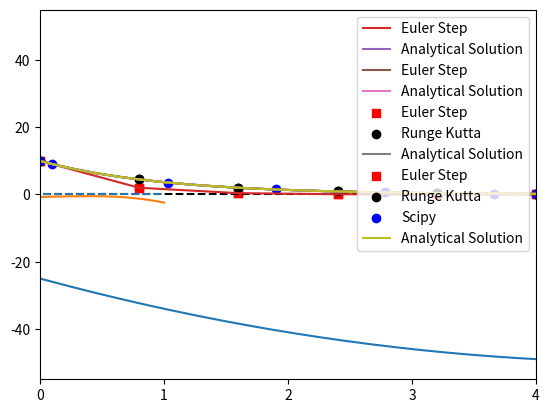

Python code for this plot:
#!/usr/bin/env python
# coding: utf-8

# # Lecture 03
# 
# This lecture covers the basic ideas behind numerical methods for solving algebraic equations and ordinary differential equations.  
# 
# For more detail on these concepts and how they are implemented in Python, please reference **Supplements 08 - 12**.

# ## Numerical Methods
# 
# Although your math and introductory engineering courses generally present a lot of problems that you were able to solve by hand using pencil-and-paper and, at most, a calculator, this is not generally the case in engineering practice.
# 
# We frequently have to solve equations or sets of equations that have no tractable, closed-form analytical solution (pencil-and-paper solution).  They are either impossible to solve by hand, or just very tedious.  In these cases, we have to rely on numerical methods, which provide an approximation of the true solution.
# 
# We will cover the main ideas behind them here.  We will use numerical methods extensively this semester, so we will introduce a few of the key tools for solving various types of equations in this notebook, and then we'll get a lot of practice with them for the rest of the semester.
# 
# We will start with **algebraic equations**, and then we will cover **ordinary differential equations (ODEs)**.  Any special cases outside of these, we'll cover as the semester progresses.

# ### Algebraic Equations
# 
# Let's imagine we have an algebraic equation that we want to solve.  In this case, we'll consider a simple function:
# 
# $$f(x) = x^2 - 10x - 25$$
# 
# And we want to find the root of that function, i.e., where it is equal to zero.  So, we're solving this equation:
# 
# $$0 = x^2 - 10x - 25$$
# 
# Now, this one is actually pretty easy to solve. I would just use the quadratic formula if I needed an exact solution.  
# 
# $$ x = -b \pm \frac{\sqrt{\left(b^2 - 4ac\right)}}{2a}$$
# 
# 
# If we do that, we find that there are two solutions to this equation (two roots of the function):
# 
# \begin{align}
#     x &= 12.07107 \\
#     x &= -2.07107
# \end{align}
# 
# But what if we had no idea how to solve the problem?  There are a number of things we might try.  I always like graphing the function -- for univariate problems, this is both easy and useful.

# #### A graphical analysis
# 
# In the cell below, we plot the function of interest on a domain (set of x values) from -5 to 15. Roots are where the function crosses the x-axis (where y = 0), From this, we can plainly see there is one root near $x = -2$, and there is another root near $x = 12$. This is consistent with our quadratic formula solution.
# 
# Graphing isn't the most precise method, but it allows us to very quickly identify the rough location of roots and solutions to various functions, so it is extremely useful.
# 
# Beyond this, we generally have to rely on iterative methods, where we guess a likely solution, check the answer to see how close we are to the desired value, and then change our guess, hopefully moving toward the solution as we change our guesses.

# In[1]:


import numpy as np
import matplotlib.pyplot as plt

f = lambda x: x**2 - 10*x - 25
xplot = np.linspace(-5, 15, 100)
plt.plot(xplot, f(xplot))
plt.xticks(np.arange(-5, 16, 1))
plt.xlim(-5, 15)
plt.hlines(0, -5, 20, ls = 'dashed', color = 'black')


# #### Guess and Check: a brute force numerical method
# 
# The most basic example is an iterative guess-and-check strategy.  We literally make a guess and keep changing it until we get close enough to our solution.  "Close enough" is the tolerance on our problem solution, and it depends on the level of precision we need in a particular problem.
# 
# This is implemented in the cell below, where we just repeatedly pass values of x to our function f(x) until it returns a value that is sufficiently close to zero for our satisfaction...

# In[2]:


print(f(-10))  #gives 175
print(f(10))   #gives -25.  There is at least one root between -10 and 10 since I crossed the x-axis.
print(f(-5))    #gives 50....There is at least one root between -10 and -5 sice I crossed x again
print(f(-7))    #gives 94....that move was away from the root
print(f(-3))    #gives 14....relative to -5, that moves me toward the root
print(f(-1))    #gives -14...the root is somewhere between -1 and -3
print(f(-2))    #gives -1...close, but not quite there
print(f(-2.5))  #gives 6.25...too far
print(f(-2.1))  #gives 0.4...root must be between -2 and -2.1
print(f(-2.05)) #gives -.29...root is between -2.05 and -2.1
print(f(-2.075)) #gives 0.0556...root must be between -2.05 and -2.075
print(f(-2.07))  #gives -0.015...close enough.


# So, you can see that guess and check is a pretty inefficient way to do this.  It requires me to inspect each solution and make decisions about my next guess.  Although I can probably get this to work for a simple univarate funtion like f(x) above, it is almost impossible to use guess and check to solve a system of equations numerically.  In these cases, we'll use formal numerical algorithms to solve algebraic equations.  There are numerous options, many of which are already built into Python, Matlab, Excel, etc.

# #### Newton-Raphson method
# 
# As an example, we'll implement a Newton-Raphson iteration to solve this problem.  The Newton-Raphson iteration is much better than what we did above because it uses information about both the function value and its derivative to update guesses automatically.  The formula for the Newton-Raphson iteration is this:
# 
# $$x_{i+1} = x_i - \frac{f(x_i)}{f^\prime(x_i)}$$
# 
# We simply make an initial guess, $x_i$, then we update that guess by subtracting the ratio of the function value at $x_i$, $f(x_i)$, to its derivative at $x_i$, $f^\prime(x_i)$.
# 
# we run this iteratively in the cell below using a while loop; this is the same as clicking and dragging to autofill in Excel.  You can see how quickly it converges for this simple example.  This is much, much better than a simple guess and check strategy.

# In[3]:


f = lambda x: x**2 - 10*x - 25
df = lambda x: 2*x - 10

x = -10
y = f(x)

while abs(y) > 1e-3:
    y = f(x)
    x = x - f(x)/df(x)
    print(round(x, 10), round(y, 10))


# #### Numerical solution of algebraic equations can be difficult...
# 
# Although a Newton-Raphson iteration is very useful, it isn't always guaranteed to converge.  In general, you'll find this is true of algebraic solutions.  They can be flaky, and they are usually very sensitive to the initial guess that we make for the solution.  As the equations become increasingly nonlinear and difficult to solve, we will find we need very good initial guesses in order to get numerical methods to converge for algebraic equations.
# 
# As an example, let's consider the more difficult function:
# 
# $$g(x) = -0.74 + 0.765x + 1.1x^2 - 3.55x^3$$
# 
# We'll graph it and then run a Newton-Raphson iteration.

# In[4]:


g = lambda x: -0.74  + 0.765*x + 1.1*x**2 - 3.55*x**3
dg = lambda x: 0.765 + 2.2*x - 3*3.55*x**2
xspan = np.linspace(-1, 1, 100)

plt.plot(xspan, g(xspan))
plt.xlim(-1, 1)
plt.hlines(0, -1, 1, ls = 'dashed')


# From this, we can see one root at about -0.6. Let's try to find it with a Newton-Raphson iteration. We'll start with an initial guess of -0.5 and see what happens...

# In[5]:


x = -0.5
y = g(x)

while abs(y) > 1e-3:
    y = g(x)
    x = x - g(x)/dg(x)
    print(round(x, 10), round(y, 10))


# We see it converges to the root easily...now let's try an initial guess of 5/9.
# 
# <div class="alert alert-block alert-warning">
# <b>&#9888 Warning:</b> The cell below will result in an infinite loop (see explanation below).  If this happens when running a notebook, you can either press the stop button above ($\blacksquare$), go to Kernel -> Interrupt in the menu, or press <code>I</code> <code>I</code> in the cell that is stuck in the loop.
# </div>
# 
# 

# In[6]:


# x = 5/9
# y = g(x)

# while abs(y) > 1e-3:
#     y = g(x)
#     x = x - g(x)/dg(x)
#     print(round(x, 10), round(y, 10))


# There, we wind up in an infinite loop because the NR iteration hits an unstable cycle.  The point of this illustration is that when you're solving algebraic equations with numerical methods, beware that they will generally be very sensitive to the initial guess that you make.

# #### Better tools are available in Python
# 
# In general, we'll just use default numerical methods packages in whatever software we're using instead of writing iteration codes ourselvs.  Under the hood, it's basically the same thing, although the built in tools are generally more robust against issues like we encounter above.  In class, I demonstrated using Solver in Excel.  If you're in Python, the equivalent tools are found in the *optimize* module from the Scipy Package.  See Supplement 08 for details about how to use it, and we'll also cover it in recitation during Week 02.  But here's how it works in practice.  There are many solvers available in scipy.opimtize.  The example below using "newton", which here, I think is using a secant method to find the root of the above function.

# In[7]:


from scipy import optimize as opt

print(opt.newton(f, -10))
print(opt.newton(g, -2))


# #### Numerical Methods for Systems of Equations
# 
# In class, we saw how you can use solver with an objective function and constraints to solve a system of equations, e.g.:
# 
# \begin{align}
#     0 &= x^2 - 10x - 25y + 17 \\
#     0 &= y^2  - 36x
# \end{align}
# 
# To solve this system, we create a vector function and solve using optimize.root (See Supplement 11). We'll also cover in Recitation during Week 02.

# In[8]:


def eqns(var):
    x = var[0]
    y = var[1]
    eq1 = x**2 - 10*x -25*y + 17
    eq2 = y**2 - 36*x
    return [eq1, eq2]

sol = opt.root(eqns, [0,0])
print(sol.x)


# ### Ordinary Differential Equations (initial value problems):
# 
# #### A first order problem
# 
# We next think about how one might solve an initial value problem in cases where it isn't clear how to integrate the differential equation by hand.  We demonstrate the methods by considering a simple initial value problem:
# 
# $$\frac{dx}{dt} = -x$$
# 
# Where $x = 10$ at $t = 0$.

# #### The analytical solution
# 
# We would like to know the value of $x$ at $t = 4$.  In this case, it is a first order ODE, and we can easily separate variables and integrate by hand:
# 
# $$\int_{x_0}^x\frac{1}{x^\prime} dx^\prime = - \int_0^t dt^\prime$$
# 
# The integral on the left is a natural logarithm, so the solution of a first order problem like this is always an exponential function of time:
# 
# $$x(t) = x_0\exp(-t)$$
# 
# Based on that solution, we can create a function and plot it to show the **true** behavior of x as a function of t.  Then, we'll try to approximate that behavior using a numerical integration of that initial value problem.

# In[9]:


def xtrue(t):
    return x0*np.exp(-t)

x0 = 10
tspan = np.linspace(0, 4, 100)
plt.plot(tspan, xtrue(tspan))
plt.xlim(0,4)


# Now that our function x(t) is defined, we can easily use it to evaluate x at t = 4; we find that it is equal to 0.183

# In[10]:


xtrue(4)


# #### The Euler Method
# 
# Now we'll consider the case where we don't actually know the analytical solution, and we need to approximate it using a numerical method.  In this case, we'll use an Euler step, but the general concept here is the same as that used in more advanced methods:  we use information about the derivative of a function at the current value of that function to estimate where the function will be at some point in the future (a future time or a future position).
# 
# This is based on the idea that the derivative of a function tells us the change in dependent variable that occurs when we change the dependent variable, i.e., for this function:
# 
# $$\frac{dx}{dt} = m$$
# 
# Where m is the slope of the function x(t) at a given point in time.  We don't know what the function is, but we do know what its derivative is:
# 
# $$\frac{dx}{dt} = -x$$
# 
# We can **approximate** a derivative using discrete (i.e., non-differential) changes in x and t, similar to what we did when we first learned about a slope as "rise over run".
# 
# $$m \approx \frac{\Delta x}{\Delta t}$$
# 
# We can discretize that to describe the change in x and t in terms of their current state (position $i$) and their state at one step in the future (position $i+1$):
# 
# $$m_i = \frac{(x_{i+1} - x_i)}{(t_{i+1} - t_i)}$$
# 
# In other words, if we know the slope, we can make a small step in the independent variable ($\Delta t = t_{i+1} - t_i$) and estimate where the dependent variable ends up after we make the step:
# 
# $$x_{i+1} = x_i + m_i\Delta t$$
# 
# In this specific example, we know that $m = -x$, so:
# 
# $$x_{i+1} = x_i - x_i\Delta t$$
# 
# For consistency with the Runge-Kutta notation I use below, I'm going to call that time step "h", giving:
# 
# $$x_{i+1} = x_i - hx_i$$
# 
# For the Euler method.
# 
# That is all we need to write an iterative loop to solve this using a numerical method to approximate x(t).  This is implemented with for loop below, which I do by specifying the number of steps the solver will take and integrating to a time of 4 units, no matter how many steps I've made.  That is, I adjust the step size in response to the number of steps I want to take.  As I take more steps, the step size gets smaller. We'll start with 5 steps for illustration purposes and go from there. We start the iteration at the start of our initial value problem, i.e., at t = 0, x = 10...and we'll step forward in time until we reach t = 4.  We'll plot the result to see how well it compares with the true solution.

# In[11]:


nsteps = 5
tmax   = 4
h      = tmax/nsteps
t  = [0.00] #I'm doing this as a list to store all values of time.
x  = [10.00] #Likewise, I want to store all values of x for plotting.

#We'll append updated values to t and x on each pass through the loop
#I'm using lists because they are easy to append in place

for i in range(0, nsteps):
    x.append(x[i] - h*x[i])
    t.append(t[i] + h)

print(f'At t = 4 with {nsteps} steps and a step size of {round(h, 8)}:\n the Euler method predits that x = {round(x[-1], 5)}, and the true value is {round(xtrue(4), 5)}')    
plt.plot(t, x, label = 'Euler Step')
plt.plot(tspan, xtrue(tspan), label = 'Analytical Solution')
plt.legend()
 


# #### Problems with the Euler Method
# 
# You can see that Euler does a pretty bad job here; that is because we are making large steps and assuming that the derivative value doesn't change over the span of that step, which clearly isn't true when you consider that m = -x:  as x changes, the slope has to change.  So this is a really rough approximation, and we wont' see good agreement unless we take a lot of steps (see below).  Feel free to progressively adjust the step size to get a feel for how many steps (and how small each step needs to be) to get even reasonable accuracy with an Euler method.

# In[12]:


nsteps = 700
tmax   = 4
h      = tmax/nsteps
t  = [0.00] #I'm doing this as a list to store all values of time.
x  = [10.00] #Likewise, I want to store all values of x for plotting.

#We'll append updated values to t and x on each pass through the loop
#I'm using lists because they are easy to append in place

for i in range(0, nsteps):
    x.append(x[i] - h*x[i])
    t.append(t[i] + h)

print(f'At t = 4 with {nsteps} steps and a step size of {round(h, 8)}:\n the Euler method predits that x = {round(x[-1], 5)}, and the true value is {round(xtrue(4), 5)}')    
plt.plot(t, x, label = 'Euler Step')
plt.plot(tspan, xtrue(tspan), label = 'Analytical Solution')
plt.legend()
 


# #### Higher Order Methods (Runge-Kutta)
# 
# There are far more accurate methods for numerical integration.  Many, many methods, actually.  We'll usually be able to use the classic 4th order Runge Kutta method in this class.  Occasionally, we may run into a stiff ODE system that will require us to use a stiff solver, but we'll cross that bridge when we come to it.
# 
# An explict 4th order Runge Kutta method is a fancy adaptation of the Euler method that is able to better anticipate how the derivative of the function will change across the span of the step.  This makes it much, much more accurate, and we'll find that we can get almost analytical precision with only a few steps.  It looks much more complicated, but the principle is the same.  We are using the current value of the function and the derivative function to estimate where the function will be at some point in the future.
# 
# If you want to read a little more about the 4th order Runge-Kutta method, it's worth a quick look at least at Wikipedia, though you can get a more thorough treatment in a numerical methods book.
# 
# https://en.wikipedia.org/wiki/Runge-Kutta_methods
# 
# If you skim that page, you'll see the equations I used to develop the iteration scheme in the cell below.

# In[13]:


nsteps = 5
tmax   = 4
h      = tmax/nsteps
xRK    = [10.0] #RK values
tRK    = [0.0]  #RK values
t      = [0.00] #Euler values
x      = [10.00] #Euler values

#Euler method
for i in range(0, nsteps):
    x.append(x[i] - h*x[i])
    t.append(t[i] + h)

#RK Method
for i in range(0, nsteps):
    dxdt  = -xRK[i] #compute derivative, dx/dt @ x[i], t[i]
    k1    =  dxdt    #RK parameter "k1[i]" is equal to derivative "dxdt[i] 
    k2    = -(xRK[i] + h/2*k1) #RK parameter "k2[i]" is a more complex function of both x and dxdt
    k3    = -(xRK[i] + h/2*k2) #RK parameter "k3[i]" is a more complex function of both x and dxdt
    k4    = -(xRK[i] + h*k3);  #RK parameter "k4[i]" is a more complex function of both x and dxdt
    xRK.append(xRK[i] + 1/6*h*(k1 + 2*k2 + 2*k3 + k4)) #RK parameters k1 to k4 are used to predict change in x over time step h.  This equation gives the value of x[i+1].
    tRK.append(tRK[i] + h) #This steps the time forward to t[i+1].

print(f'At t = 4 with {nsteps} steps and a step size of {round(h, 8)}:\n the RK method predits that x = {round(xRK[-1], 5)}, and the true value is {round(xtrue(4), 5)}')    
plt.scatter(t, x, label = 'Euler Step', marker = 's', color = 'red')
plt.scatter(tRK, xRK, label = 'Runge Kutta', marker = 'o', color = 'black')
plt.plot(tspan, xtrue(tspan), label = 'Analytical Solution')
plt.legend()


# #### ODE Solvers in Python
# 
# As with the Algebraic methods above, we really don't want to write our own integration algorithms.  There is much better support already built into Python, Matlab, etc.  The numerical methods packages for ODE solutions are in the scipy package, specifically the solve_ivp module.  It is relatively easy to use, we just write a funciton that calculates our derivative, give it initial values and an integration span, and it does the rest for us.  We'll cover it in detail in recitation, and I also have a lot of examples in Supplement 12, but the basic approach is given in the cell below.

# In[14]:


from scipy.integrate import solve_ivp as ivp

def D(t,x):  #function of form f(independent variable, dependent variable)
    return -x #this is just calculating my derivative and returning it.

sol = ivp(D, (0, 4), [10])
print(f'At t = 4 w:\n default scipy.integrate.solve_ivp predits that x = {round(sol.y[0,-1], 5)}, and the true value is {round(xtrue(4), 5)}')    
plt.scatter(t, x, label = 'Euler Step', marker = 's', color = 'red')
plt.scatter(tRK, xRK, label = 'Runge Kutta', marker = 'o', color = 'black')
plt.scatter(sol.t, sol.y[0,:], label = 'Scipy', marker = 'o', color = 'blue')
plt.plot(tspan, xtrue(tspan), label = 'Analytical Solution')
plt.legend()

